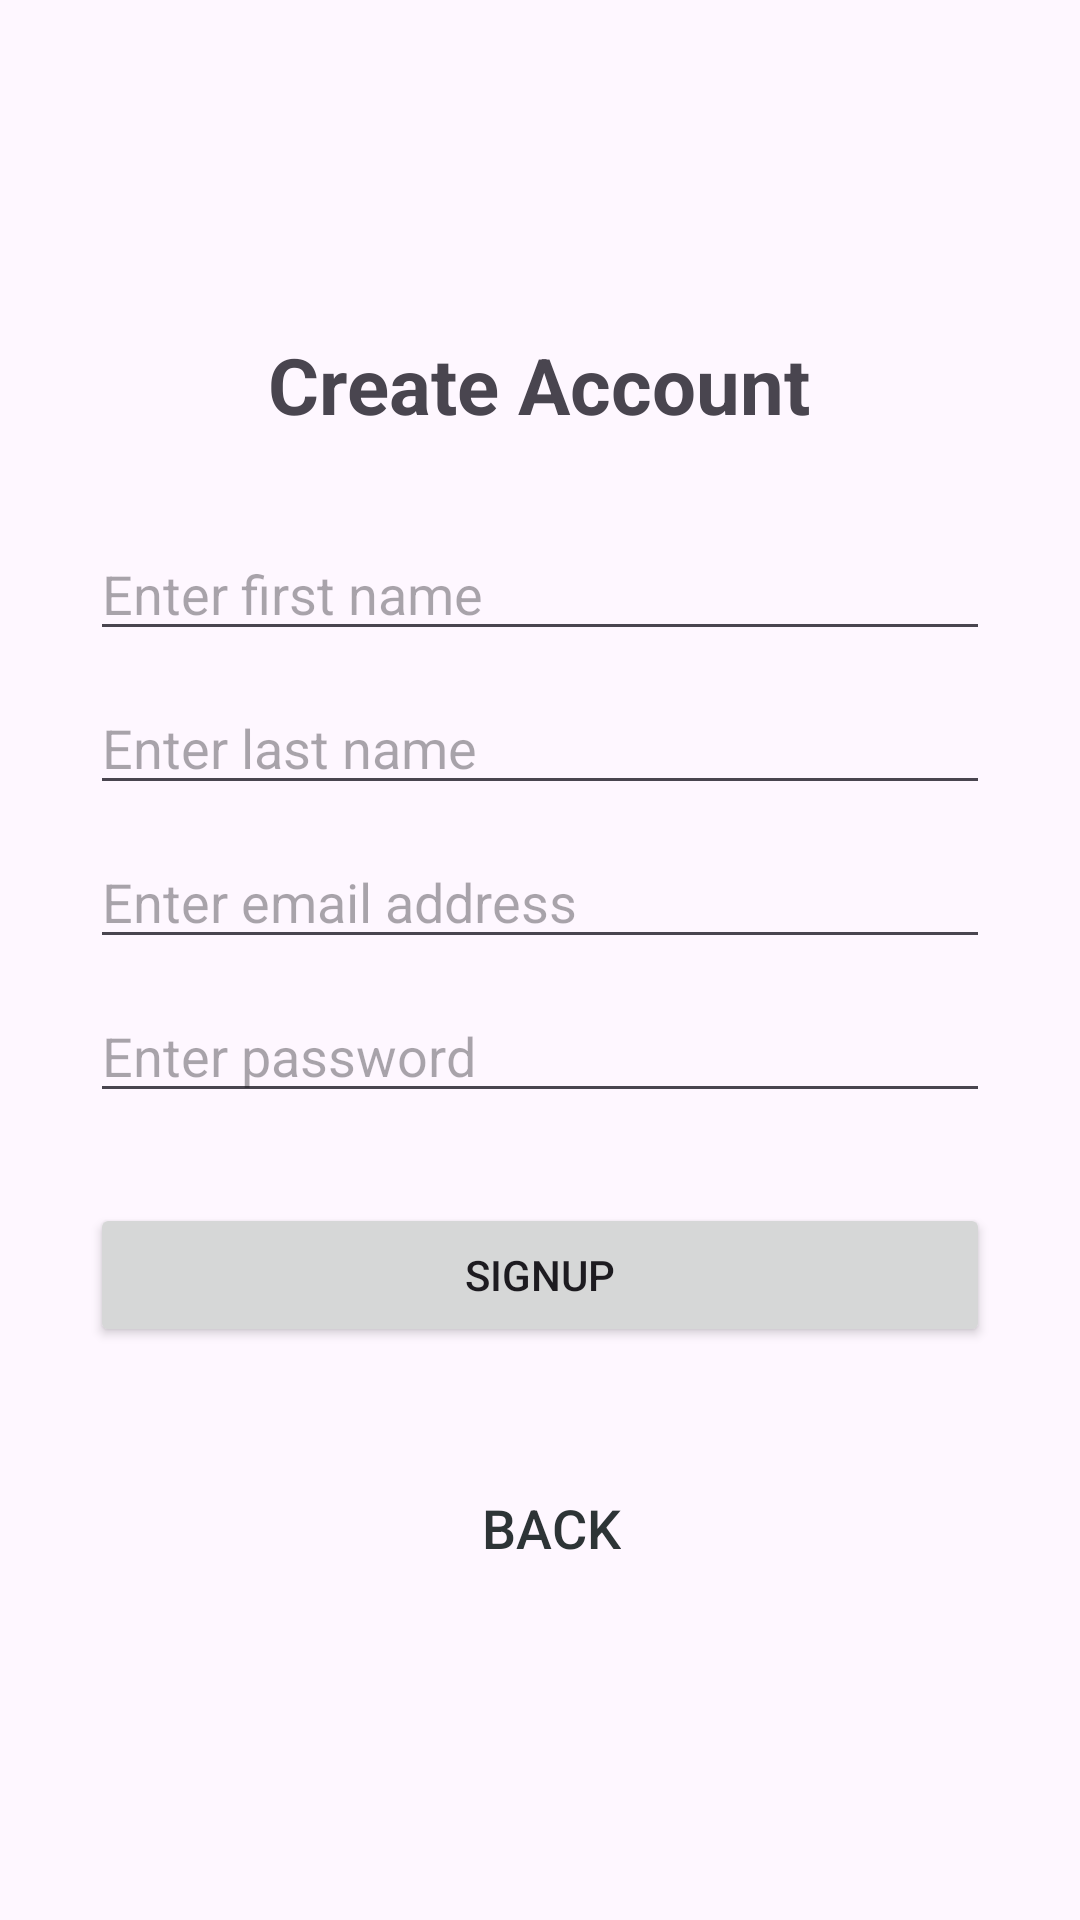

Write the Android layout XML for this screen, with the resource values it uses.
<!-- AndroidManifest.xml: application theme Theme.CarWashproject -->
<!-- res/layout/activity_sign_up.xml -->
<?xml version="1.0" encoding="utf-8"?>
<LinearLayout xmlns:android="http://schemas.android.com/apk/res/android"
    android:id="@+id/main"
    android:layout_width="match_parent"
    android:layout_height="match_parent"
    android:orientation="vertical"
    android:gravity="center"
    android:padding="30dp">

    <TextView
        android:id="@+id/tvTitle"
        android:layout_width="wrap_content"
        android:layout_height="wrap_content"
        android:text="Create Account"
        android:textSize="26sp"
        android:textStyle="bold"
        android:layout_marginBottom="30dp"/>

    <EditText
        android:id="@+id/etFirstName"
        android:layout_width="match_parent"
        android:layout_height="wrap_content"
        android:hint="Enter first name"
        android:inputType="textPersonName"
        android:layout_marginBottom="10dp"/>

    <EditText
        android:id="@+id/etLastName"
        android:layout_width="match_parent"
        android:layout_height="wrap_content"
        android:hint="Enter last name"
        android:inputType="textPersonName"
        android:layout_marginBottom="10dp"/>

    <EditText
        android:id="@+id/etEmail"
        android:layout_width="match_parent"
        android:layout_height="wrap_content"
        android:hint="Enter email address"
        android:inputType="textEmailAddress"
        android:layout_marginBottom="10dp"/>

    <EditText
        android:id="@+id/etPassword"
        android:layout_width="match_parent"
        android:layout_height="wrap_content"
        android:hint="Enter password"
        android:inputType="textPassword"
        android:layout_marginBottom="30dp"/>

    <Button
        android:id="@+id/btnSignup"
        android:layout_width="match_parent"
        android:layout_height="wrap_content"
        android:text="Signup" />

    <Button
        android:id="@+id/btnBack"
        android:layout_width="wrap_content"
        android:layout_height="wrap_content"
        android:text="Back"
        android:textSize="18sp"
        android:textColor="#2D3436"
        android:background="@android:color/transparent"
        android:layout_marginTop="40dp"
        android:layout_marginStart="4dp"
        android:padding="8dp"
        android:minWidth="0dp"
        android:minHeight="0dp"/>

</LinearLayout>
<!-- resources referenced by this layout -->
<resources>
  <style name="Theme.CarWashproject" parent="Base.Theme.CarWashproject" />
  <style name="Base.Theme.CarWashproject" parent="Theme.Material3.DayNight.NoActionBar">
          
          
      </style>
</resources>
